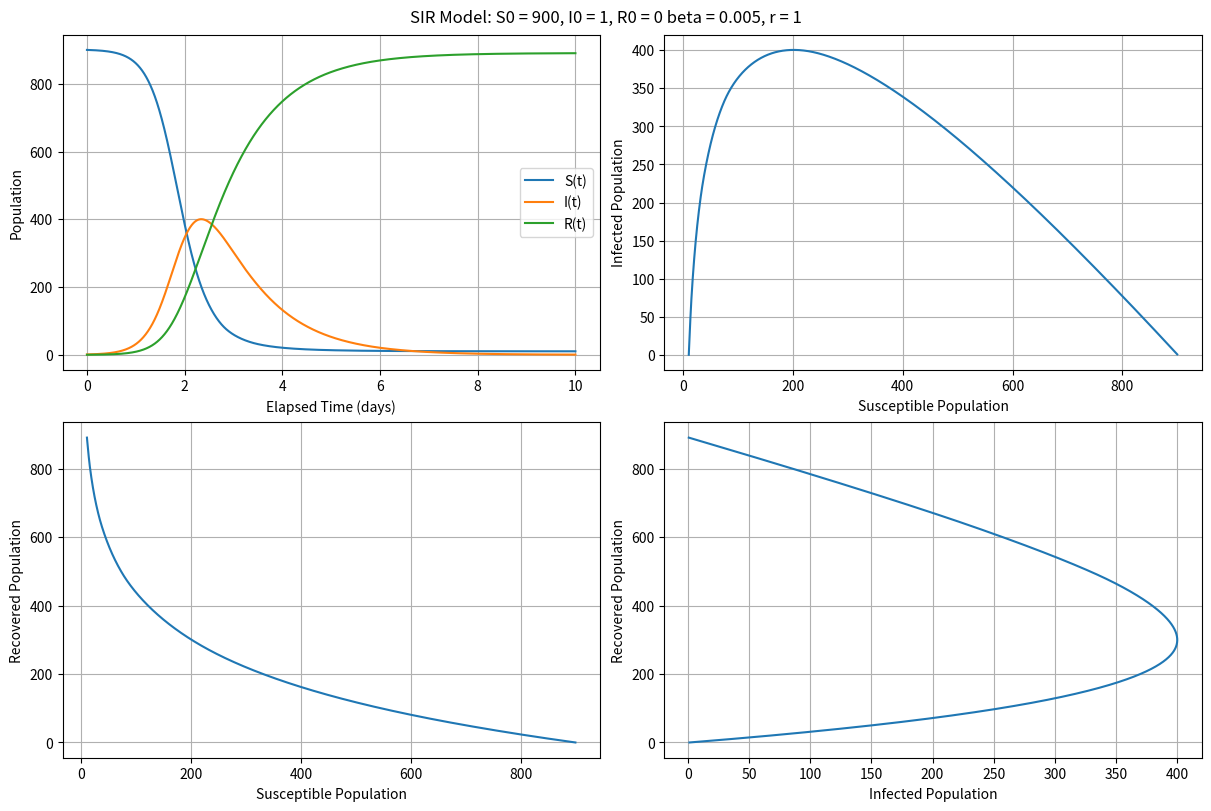

Here is the Python script that generated this plot:
import numpy as np
import matplotlib.pyplot as plt
from scipy.integrate import solve_ivp

def sir(S0,I0, R0, beta, r, t_final):
    # S0: inital susceptible population (S(0))
    # I0: inital infected population (I(0))
    # R0: inital recovered population (R(0))
    # beta: infectivity coefficient
    # r: per capita recovery rate

    # array with sampling times
    t_arr = np.linspace(0, t_final,10000)

    # dy/dt = func(...)
    # y = [S, I, R]
    def func(t,y,beta,r):
        return [
                - 1 * beta * y[0] * y[1],
                beta * y[0] * y[1] - r * y[1],
                r * y[1]
                ]

    sol = solve_ivp(func, [0, t_final],[S0, I0, R0], args=(beta, r), t_eval = t_arr)

    fig, axs = plt.subplots(2, 2, figsize=(12,8), layout='constrained')
    fig.suptitle(f'SIR Model: S0 = {S0}, I0 = {I0}, R0 = {R0} beta = {beta}, r = {r}')
    axs[0,0].set(xlabel='Elapsed Time (days)', ylabel='Population')
    axs[0,0].plot(sol.t, sol.y[0], label = 'S(t)')
    axs[0,0].plot(sol.t, sol.y[1], label = 'I(t)')
    axs[0,0].plot(sol.t, sol.y[2], label = 'R(t)')
    axs[0,0].grid()
    axs[0,0].legend()

    axs[0,1].plot(sol.y[0], sol.y[1])
    axs[0,1].set(xlabel='Susceptible Population', ylabel='Infected Population')
    axs[0,1].grid()

    axs[1,0].plot(sol.y[0], sol.y[2])
    axs[1,0].set(xlabel='Susceptible Population', ylabel='Recovered Population')
    axs[1,0].grid()

    axs[1,1].plot(sol.y[1], sol.y[2])
    axs[1,1].set(xlabel='Infected Population', ylabel='Recovered Population')
    axs[1,1].grid()
    plt.show()

    if 0 == any(sol.y[0]):
        print('Prey was Extinguished')
    if 0 == any(sol.y[1]):
        print('Predator was Extinguished')
    
#=====================================================================
#Define inputs
S0 = 900
I0 = 1
R0 = 0
beta = 0.005
r = 1
t_final = 10

sir(S0, I0, R0, beta, r, t_final)
